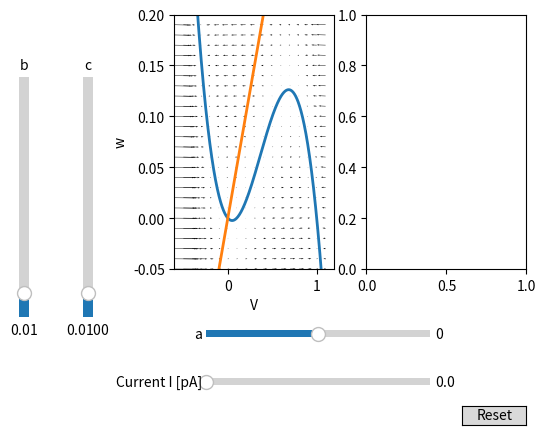

The script that saved this image:
import matplotlib.pyplot as plt
import numpy as np
from matplotlib.widgets import Button, Slider
from matplotlib import animation

"""
4.2.6 dns https://www.izhikevich.org/publications/
Model:
dV/dt = V*(a − V)*(V − 1) − w + I
dw/dt = b*V − c*w
V approximation of membrane potential
w recovery variable slow outward currents
I injected current
a shape of the cubic parabola V(a − V)*(V − 1)
b and c kinetics recovery variable
Constraints:
b > 0
c ≥ 0

for multiple recovery variables: 
b c and w become vectors
dV/dt = V*(a − V)*(V − 1) − sum(w) + I

Nullclines:
w = V (a − V )(V − 1) + I
w = b/c V

Linearized stability w/ I=0:
tr(L) = −a − c < 0 
det(L) = ac + b > 0
"""

# class that contains the sim neuron
class Sim:
    def __init__(self, a, b, c, I):
        self.Vsim = 0
        self.wsim = 0
        self.a = a
        self.b = b
        self.c = c
        self.I = I

    def updatevar(self, a, b, c, I):
        self.a = a
        self.b = b
        self.c = c
        self.I = I

    def step(self):
        self.Vsim = self.Vsim+(self.Vsim*(self.a -self.Vsim)*(self.Vsim - 1) - self.wsim + self.I)
        self.wsim = self.wsim+(self.b*self.Vsim - self.c*self.wsim)
        return self.Vsim, self.wsim


def frames():
    while True:
        yield s.step()


def Vnullcline(V, a, I):
    return V * (a - V) * (V - 1) + I


def wnullcline(V, b, c):
    return V * (b / c)


def U_vec(X, Y, a, I):
    return X * (np.full(X.shape, a) - X) * (X - np.ones(X.shape)) - Y + np.full(X.shape, I)


def V_vec(X, Y, b, c):
    return np.full(X.shape, b) * X - np.full(X.shape, c) * Y


v = np.linspace(-0.6, 1.2, 1000)

# Define initial parameters
b = 0.01
c = 0.02
a = 0.1
I = 0.0
s = Sim(a, b, c, I)
x1 = [0]*100
y1 = [0]*100
x = np.arange(-0.6, 1.2, 0.1)
y = np.arange(-0.05, 0.2, 0.01)

X, Y = np.meshgrid(x, y)

# Create the figure and the line that we will manipulate
fig1, (ax1, ax2) = plt.subplots(1, 2)
ax1.plot(v, Vnullcline(v, a, I), lw=2)
ax1.plot(v, wnullcline(v, b, c), lw=2)
ax1.set_xlabel('V')
ax1.set_ylabel('w')
vec_field = ax1.quiver(X, Y, U_vec(X, Y, a, I), V_vec(X, Y, b, c))
ax1.set_xlim((-0.6, 1.2))
ax1.set_ylim((-0.05, 0.2))
# adjust the main plot to make room for the sliders
fig1.subplots_adjust(left=0.35, bottom=0.35)
# Make a horizontal slider to control the current.
axI = fig1.add_axes([0.4, 0.1, 0.35, 0.03])
I_slider = Slider(
    ax=axI,
    label='Current I [pA]',
    valmin=0,
    valmax=0.3,
    valinit=I,
)

# Make a horizontal slider to control a.
axa = fig1.add_axes([0.4, 0.2, 0.35, 0.03])
a_slider = Slider(
    ax=axa,
    label='a',
    valmin=-1,
    valmax=1,
    valinit=I,
)

# Make a vertically oriented slider to control b
axb = fig1.add_axes([0.1, 0.25, 0.03, 0.5])
b_slider = Slider(
    ax=axb,
    label="b",
    valmin=0,
    valmax=0.1,
    valinit=b,
    orientation="vertical"
)

# Make a vertically oriented slider to control c
axc = fig1.add_axes([0.2, 0.25, 0.03, 0.5])
c_slider = Slider(
    ax=axc,
    label="c",
    valmin=0.0001,
    valmax=0.1,
    valinit=b,
    orientation="vertical"
)


# The function to be called anytime a slider's value changes
def update(val):

    ax1.clear()
    ax1.plot(v, Vnullcline(v, a_slider.val, I_slider.val), lw=2)
    ax1.plot(v, wnullcline(v, b_slider.val, c_slider.val), lw=2)
    ax1.quiver(X, Y, U_vec(X, Y, a_slider.val, I_slider.val), V_vec(X, Y, b_slider.val, c_slider.val))
    ax1.set_xlim((-0.6, 1.2))
    ax1.set_ylim((-0.05, 0.2))
    fig1.canvas.draw_idle()
    ax2.set_ylim((-0.45, 0.45))
    ax2.set_xlim((-0.6, 1.2))
    s.updatevar(a_slider.val, b_slider.val, c_slider.val, I_slider.val)


# register the update function with each slider
a_slider.on_changed(update)
b_slider.on_changed(update)
c_slider.on_changed(update)
I_slider.on_changed(update)

# Create a `matplotlib.widgets.Button` to reset the sliders to initial values.
resetax = fig1.add_axes([0.8, 0.025, 0.1, 0.04])
button = Button(resetax, 'Reset', hovercolor='0.975')


def reset(event):
    a_slider.reset()
    b_slider.reset()
    c_slider.reset()
    I_slider.reset()


def animate(args):
    ax2.clear()
    ax2.set_ylim((-0.45, 0.45))
    ax2.set_xlim((-0.6, 1.2))
    x1.pop(0)
    y1.pop(0)
    x1.append(args[0])
    y1.append(args[1])
    return ax2.plot(x1, y1, color='g'), plt.show()

button.on_clicked(reset)
anim = animation.FuncAnimation(fig1, animate, frames=frames, interval=30, save_count=2000)
plt.show()
